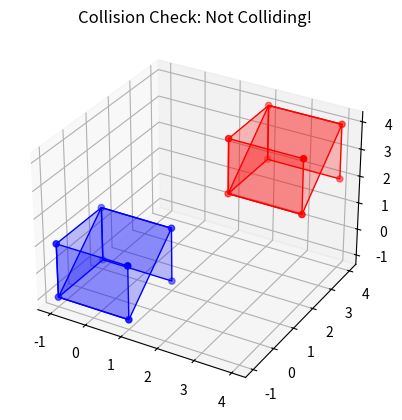

This figure's Python source:
import numpy as np
import matplotlib.pyplot as plt
from mpl_toolkits.mplot3d.art3d import Poly3DCollection
from itertools import combinations

def create_cuboid(center, size, rotation_matrix):
    """Create a cuboid with center, size (length, width, height), and rotation matrix"""
    # Define the vertices of a cuboid (8 points)
    half_size = np.array(size) / 2
    vertices = np.array([
        [x, y, z] for x in [-half_size[0], half_size[0]]
                    for y in [-half_size[1], half_size[1]]
                    for z in [-half_size[2], half_size[2]]
    ])
    
    # Apply the rotation and translation (center)
    vertices = np.dot(vertices, rotation_matrix.T) + center
    return vertices

def project_onto_axis(vertices, axis):
    """Project the vertices onto the axis and return the min and max projection"""
    projections = np.dot(vertices, axis)
    return np.min(projections), np.max(projections)

def overlap(proj1, proj2):
    """Check if two projections overlap"""
    return not (proj1[1] < proj2[0] or proj2[1] < proj1[0])

def cross_product(a, b):
    """Compute the cross product of two vectors"""
    return np.cross(a, b)

def check_collision(cuboid1, cuboid2):
    """Check if two cuboids are colliding using the Separating Axis Theorem"""
    # Get all edges of the cuboids
    edges1 = [
        cuboid1[1] - cuboid1[0], 
        cuboid1[2] - cuboid1[0], 
        cuboid1[4] - cuboid1[0], 
        cuboid1[3] - cuboid1[0], 
        cuboid1[5] - cuboid1[0], 
        cuboid1[6] - cuboid1[0]
    ]
    edges2 = [
        cuboid2[1] - cuboid2[0], 
        cuboid2[2] - cuboid2[0], 
        cuboid2[4] - cuboid2[0], 
        cuboid2[3] - cuboid2[0], 
        cuboid2[5] - cuboid2[0], 
        cuboid2[6] - cuboid2[0]
    ]
    
    # List of axes to test (all axes of cuboid1, cuboid2 and cross products of edges)
    axes = [
        [1,0,0],[0,1,0],[0,0,1],
        [-1,0,0],[0,-1,0],[0,0,-1]
    ] + [
        cross_product(edges1[i], edges2[j]) 
        for i in range(3) for j in range(3)
    ]
    
    # Check overlap projections for all axes
    for axis in axes:
        proj1 = project_onto_axis(cuboid1, axis)
        proj2 = project_onto_axis(cuboid2, axis)
        if not overlap(proj1, proj2):
            return False  # There is no overlap along this axis, so no collision
    
    return True  # If no separating axis was found, the cuboids are colliding


# Visualization and setup
fig = plt.figure()
ax = fig.add_subplot(111, projection='3d')

center1 = np.array([0, 0, 0])
size1 = np.array([2, 2, 2])
rotation_matrix1 = np.eye(3)  # No rotation for simplicity

center2 = np.array([3, 3, 3])
size2 = np.array([2, 2, 2])
rotation_matrix2 = np.eye(3)  # No rotation for simplicity

# Generate the cuboids
cuboid1 = create_cuboid(center1, size1, rotation_matrix1)
cuboid2 = create_cuboid(center2, size2, rotation_matrix2)

# Check if cuboids are colliding
collision = check_collision(cuboid1, cuboid2)
collision_text = "Colliding!" if collision else "Not Colliding!"

# Plot cuboids
ax.scatter(cuboid1[:, 0], cuboid1[:, 1], cuboid1[:, 2], color="b")
ax.scatter(cuboid2[:, 0], cuboid2[:, 1], cuboid2[:, 2], color="r")

verts1 = [[cuboid1[i] for i in [0, 1, 5, 4]], [cuboid1[i] for i in [0, 3, 7, 4]], [cuboid1[i] for i in [0, 1, 3, 2]], [cuboid1[i] for i in [6, 7, 3, 2]]]
verts2 = [[cuboid2[i] for i in [0, 1, 5, 4]], [cuboid2[i] for i in [0, 3, 7, 4]], [cuboid2[i] for i in [0, 1, 3, 2]], [cuboid2[i] for i in [6, 7, 3, 2]]]
ax.add_collection3d(Poly3DCollection(verts1, color="b", linewidths=1, edgecolors="r", alpha=0.25))
ax.add_collection3d(Poly3DCollection(verts2, color="r", linewidths=1, edgecolors="b", alpha=0.25))

# Title
ax.set_title(f"Collision Check: {collision_text}")

plt.show()
